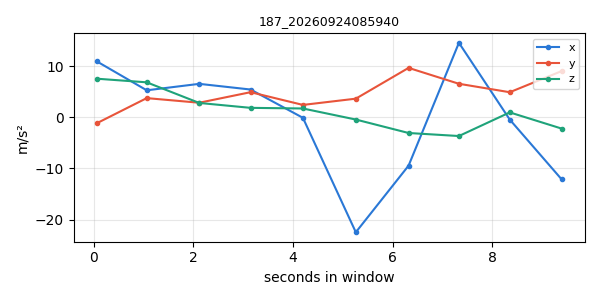

Values plotted in this chart, from the file beside it:
timestamp, x, y, z
1790204371, 10.94, -1.168, 7.547
1790204372, 5.277, 3.75, 6.837
1790204373, 6.539, 2.846, 2.804
1790204374, 5.43, 4.91, 1.847
1790204375, -0.1017, 2.419, 1.722
1790204376, -22.48, 3.642, -0.4391
1790204377, -9.456, 9.662, -3.072
1790204378, 14.57, 6.553, -3.665
1790204379, -0.4504, 4.901, 0.9565
1790204380, -12.16, 9.044, -2.215
